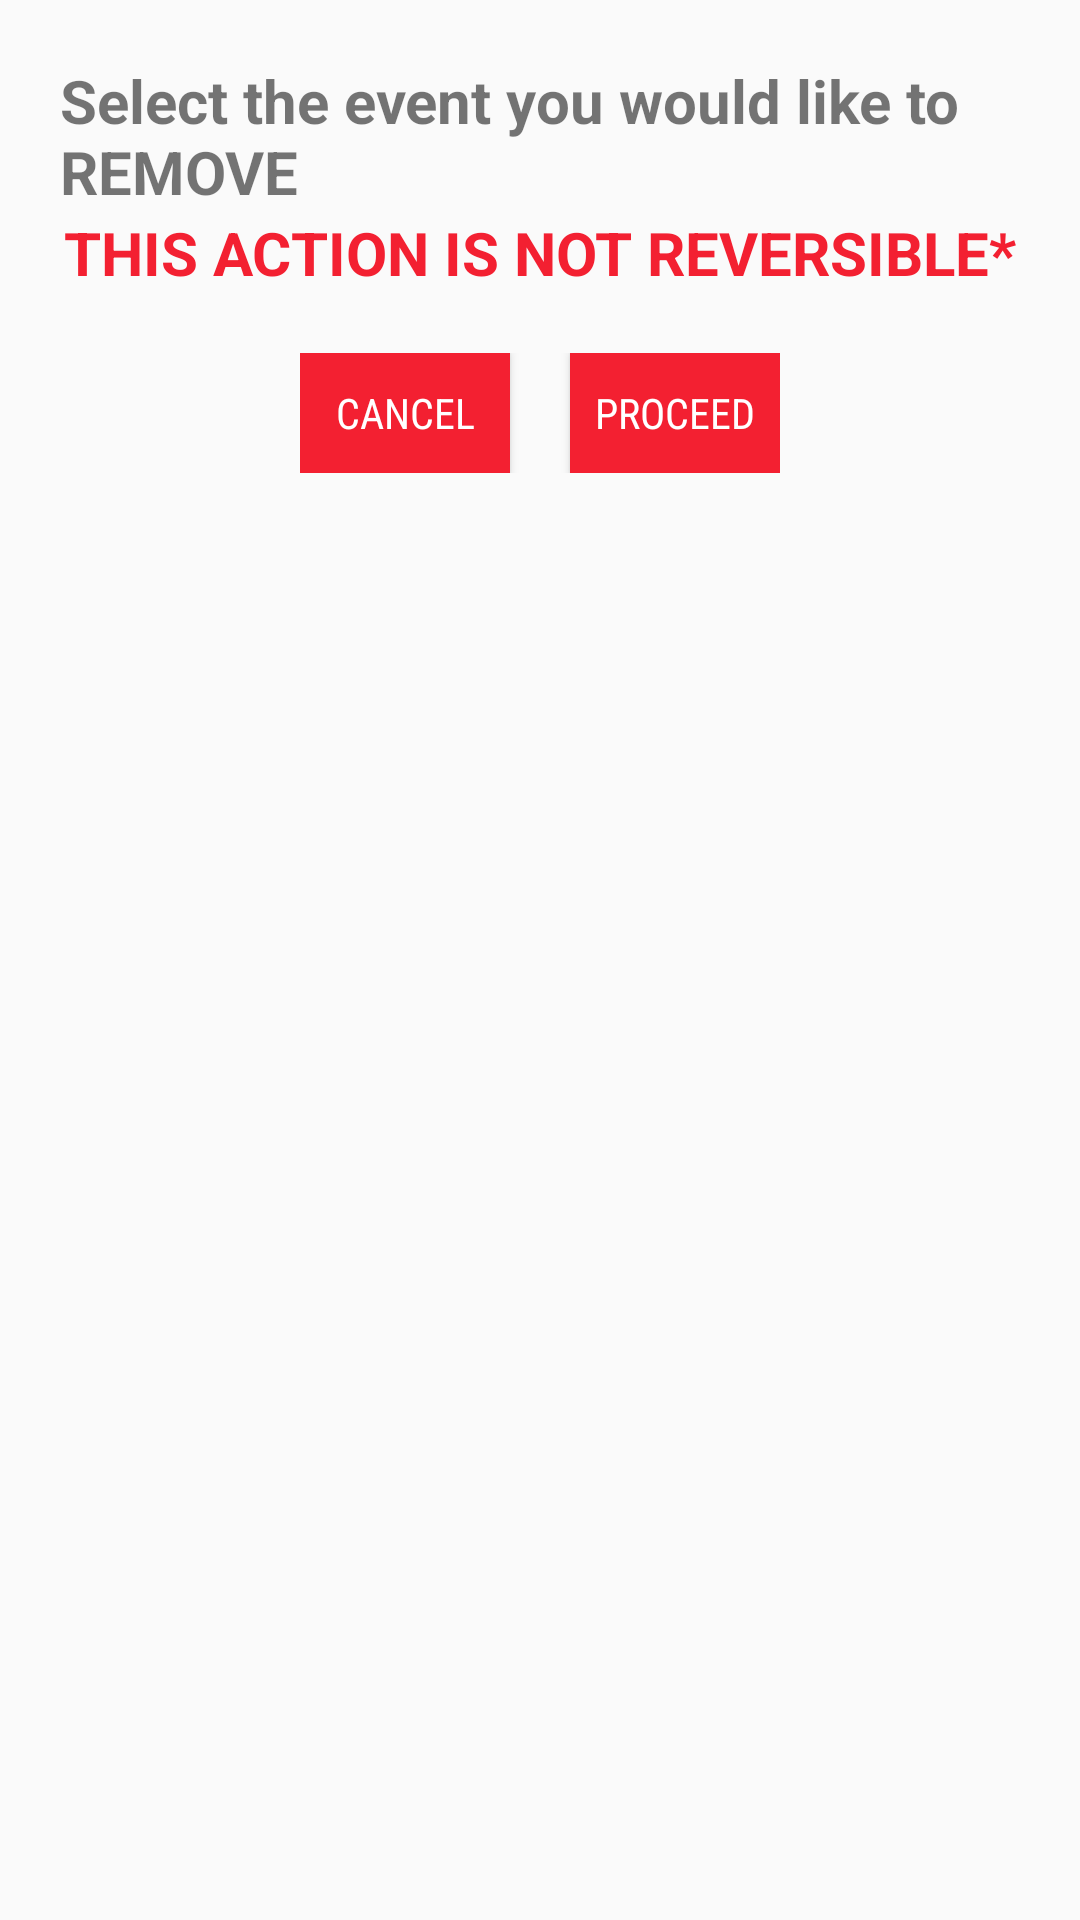

This screen was rendered from an Android layout file. Write that file and the resources it references.
<!-- AndroidManifest.xml: application theme Theme.RealAndroidFinalProject -->
<!-- res/layout/deleting_event_warning.xml -->
<?xml version="1.0" encoding="utf-8"?>
<LinearLayout xmlns:android="http://schemas.android.com/apk/res/android"
    android:layout_width="wrap_content"
    android:layout_height="wrap_content"
    android:layout_gravity="center_vertical"
    android:orientation="vertical"
    android:padding="20dp">

    <TextView
        android:layout_width="wrap_content"
        android:layout_height="wrap_content"
        android:textSize="20sp"
        android:layout_gravity="center"
        android:textStyle="bold"
        android:text="@string/select_the_event_you_would_like_to_remove"/>

    <TextView
        android:layout_width="wrap_content"
        android:layout_height="wrap_content"
        android:textSize="20sp"
        android:layout_gravity="center"
        android:textColor="@color/main_red"
        android:textStyle="bold"
        android:text="@string/this_action_is_not_reversible"/>

    <LinearLayout
        android:layout_width="wrap_content"
        android:layout_height="wrap_content"
        android:layout_gravity="center"
        android:paddingTop="20dp"
        android:orientation="horizontal">

        <Button
            android:id="@+id/cancelBtn"
            android:layout_width="70dp"
            android:layout_height="40dp"
            android:textColor="@color/white"
            android:background="@color/main_red"
            android:text="@string/cancel"
            android:fontFamily="sans-serif-condensed"/>

        <Space
            android:layout_width="20dp"
            android:layout_height="wrap_content"/>

        <Button
            android:id="@+id/proceedBtn"
            android:layout_width="70dp"
            android:layout_height="40dp"
            android:textColor="@color/white"
            android:background="@color/main_red"
            android:text="@string/proceed"
            android:fontFamily="sans-serif-condensed"/>


    </LinearLayout>
</LinearLayout>
<!-- resources referenced by this layout -->
<resources>
  <color name="main_red">#f32031</color>
  <color name="white">#FFFFFFFF</color>
  <string name="cancel">Cancel</string>
  <string name="proceed">Proceed</string>
  <string name="select_the_event_you_would_like_to_remove">Select the event you would like to REMOVE</string>
  <string name="this_action_is_not_reversible">THIS ACTION IS NOT REVERSIBLE*</string>
  <style name="Theme.RealAndroidFinalProject" parent="AppTheme">
          
          
          
          <item name="android:actionBarStyle">@style/MyActionBar</item>
          <item name="colorPrimary">@color/main_red</item>
          <item name="colorPrimaryDark">#C10E1D</item>
          <item name="colorAccent">#232567</item>
      </style>
  <style name="AppTheme" parent="Theme.AppCompat.Light.DarkActionBar">
          
          <item name="android:actionBarStyle">@style/MyActionBar</item>
      </style>
  <style name="MyActionBar" parent="@style/Widget.AppCompat.ActionBar">
          
          <item name="android:titleTextStyle">@style/MyActionBarTitle</item>
      </style>
  <style name="MyActionBarTitle" parent="@style/TextAppearance.AppCompat.Widget.ActionBar.Title">
          
          <item name="android:textColor">@color/white</item>
      </style>
</resources>
